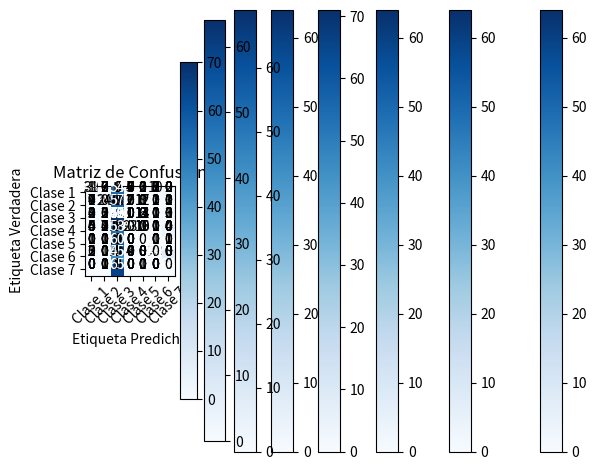

Recreate this plot in Python.
import numpy as np
import matplotlib.pyplot as plt

def plot_confusion_matrix(matrix, classes):
    """
    Función para trazar una matriz de confusión.
    
    Args:
    - matrix (np.ndarray): Matriz de confusión.
    - classes (list): Lista de nombres de las clases.
    """
    plt.imshow(matrix, interpolation='nearest', cmap=plt.cm.Blues)
    plt.title('Matriz de Confusión')
    plt.colorbar()
    tick_marks = np.arange(len(classes))
    plt.xticks(tick_marks, classes, rotation=45)
    plt.yticks(tick_marks, classes)

    thresh = matrix.max() / 2.
    for i in range(matrix.shape[0]):
        for j in range(matrix.shape[1]):
            plt.text(j, i, format(matrix[i, j], 'd'),
                     horizontalalignment="center",
                     color="white" if matrix[i, j] > thresh else "black")

    plt.tight_layout()
    plt.ylabel('Etiqueta Verdadera')
    plt.xlabel('Etiqueta Predicha')
    plt.show()

# Definir las clases
classes = ["Clase 1", "Clase 2", "Clase 3", "Clase 4", "Clase 5", "Clase 6", "Clase 7"]

# Definir las matrices de confusión
# matrices_confusion = [
#     np.array([[45, 0, 0, 11, 0, 2, 0], [0, 41, 3, 14, 0, 0, 0], [0, 5, 62, 3, 1, 0, 0], [4, 0, 0, 54, 0, 0, 0], [0, 0, 1, 0, 58, 0, 1], [5, 0, 0, 0, 0, 50, 0], [0, 0, 0, 0, 0, 0, 65]]),
#     np.array([[45, 0, 0, 11, 0, 2, 0], [0, 39, 4, 14, 1, 0, 0], [0, 1, 68, 0, 1, 0, 1], [2, 0, 0, 56, 0, 0, 0], [0, 0, 2, 0, 57, 0, 1], [5, 0, 0, 0, 0, 50, 0], [0, 0, 0, 0, 0, 0, 65]]),
#     np.array([[38, 8, 0, 11, 0, 1, 0], [0, 46, 11, 1, 0, 0, 0], [0, 3, 64, 3, 1, 0, 0], [4, 22, 0, 32, 0, 0, 0], [0, 0, 2, 0, 57, 0, 1], [6, 0, 0, 0, 0, 49, 0], [0, 0, 0, 0, 0, 0, 65]]),
#     np.array([[50, 0, 0, 6, 0, 2, 0], [0, 47, 3, 8, 0, 0, 0], [0, 1, 69, 0, 1, 0, 0], [1, 1, 0, 56, 0, 0, 0], [0, 0, 3, 0, 56, 0, 1], [1, 0, 0, 0, 0, 54, 0], [0, 0, 0, 0, 0, 0, 65]]),
#     np.array([[52, 1, 0, 3, 0, 2, 0], [0, 49, 3, 6, 0, 0, 0], [0, 1, 67, 2, 1, 0, 0], [1, 2, 0, 55, 0, 0, 0], [0, 0, 3, 0, 56, 0, 1], [2, 0, 0, 0, 0, 53, 0], [0, 0, 0, 0, 0, 0, 65]]),
#     np.array([[51, 0, 0, 5, 0, 2, 0], [0, 50, 2, 5, 1, 0, 0], [0, 1, 68, 2, 0, 0, 0], [1, 1, 0, 56, 0, 0, 0], [0, 0, 2, 0, 57, 0, 1], [1, 0, 0, 0, 0, 54, 0], [0, 0, 0, 0, 0, 0, 65]]),
#     np.array([[51, 0, 0, 5, 0, 2, 0], [0, 49, 4, 5, 0, 0, 0], [0, 1, 67, 2, 1, 0, 0], [1, 1, 0, 56, 0, 0, 0], [0, 0, 1, 0, 58, 0, 1], [1, 0, 0, 0, 0, 54, 0], [0, 0, 0, 0, 0, 0, 65]]),
#     np.array([[50, 0, 0, 6, 0, 2, 0], [0, 50, 3, 5, 0, 0, 0], [0, 1, 67, 2, 1, 0, 0], [1, 1, 0, 56, 0, 0, 0], [0, 0, 1, 0, 58, 0, 1], [1, 0, 0, 0, 0, 54, 0], [0, 0, 0, 0, 0, 0, 65]])
# ]

# matrices_confusion = [
#     np.array([[32, 5, 6, 6, 1, 8, 0], [1, 43, 3, 8, 1, 1, 1], [3, 1, 62, 3, 1, 1, 0], [5, 4, 2, 46, 1, 0, 0], [0, 1, 2, 1, 55, 1, 0], [6, 0, 0, 0, 0, 49, 0], [0, 1, 0, 0, 0, 0, 64]]),
#     np.array([[33, 3, 6, 5, 0, 11, 0], [7, 32, 7, 6, 4, 1, 1], [6, 0, 64, 0, 0, 1, 0], [8, 0, 3, 45, 1, 1, 0], [1, 1, 4, 0, 53, 1, 0], [2, 0, 0, 0, 0, 53, 0], [0, 1, 0, 0, 0, 0, 64]]),
#     np.array([[30, 6, 7, 6, 1, 8, 0], [5, 37, 6, 4, 2, 3, 1], [5, 2, 59, 1, 3, 1, 0], [6, 2, 2, 46, 1, 1, 0], [2, 1, 2, 0, 54, 1, 0], [4, 0, 0, 0, 0, 51, 0], [0, 1, 0, 0, 0, 0, 64]]),
#     np.array([[28, 7, 6, 6, 1, 10, 0], [5, 39, 5, 4, 2, 2, 1], [4, 2, 63, 0, 0, 1, 1], [7, 2, 6, 40, 1, 2, 0], [1, 0, 3, 0, 55, 1, 0], [2, 0, 0, 0, 0, 53, 0], [0, 1, 0, 0, 0, 0, 64]]),
#     np.array([[33, 8, 3, 9, 1, 4, 0], [5, 35, 8, 6, 2, 1, 1], [4, 2, 58, 2, 3, 1, 1], [5, 1, 6, 43, 1, 2, 0], [1, 0, 3, 0, 55, 1, 0], [4, 0, 0, 0, 0, 51, 0], [0, 1, 0, 0, 0, 0, 64]]),
#     np.array([[30, 7, 6, 8, 1, 6, 0], [4, 34, 9, 6, 3, 1, 1], [2, 2, 60, 2, 3, 1, 1], [3, 2, 7, 42, 2, 2, 0], [1, 0, 3, 0, 55, 1, 0], [4, 0, 0, 0, 0, 51, 0], [0, 1, 0, 0, 0, 0, 64]]),
#     np.array([[29, 7, 6, 8, 1, 6, 1], [5, 35, 8, 5, 3, 1, 1], [2, 3, 59, 2, 3, 1, 1], [5, 1, 5, 42, 3, 2, 0], [1, 1, 2, 0, 55, 1, 0], [4, 0, 2, 0, 0, 49, 0], [0, 1, 0, 0, 0, 0, 64]]),
#     np.array([[21, 10, 7, 7, 3, 9, 1], [3, 32, 7, 5, 7, 3, 1], [2, 7, 52, 1, 4, 1, 4], [4, 2, 10, 34, 4, 4, 0], [1, 0, 1, 0, 57, 1, 0], [6, 1, 3, 0, 1, 44, 0], [0, 1, 0, 0, 0, 0, 64]]),
#     np.array([[11, 11, 11, 6, 6, 10, 3], [3, 18, 5, 3, 14, 12, 3], [1, 7, 44, 0, 11, 2, 6], [2, 4, 15, 12, 15, 2, 8], [0, 0, 0, 0, 55, 4, 1], [2, 2, 6, 1, 3, 41, 0], [0, 1, 0, 0, 0, 0, 64]])
# ]

# matrices_confusion = [
#     np.array([[50, 5, 1, 0, 2, 0, 0], [0, 56, 2, 0, 0, 0, 0], [0, 2, 56, 0, 0, 0, 0], [0, 0, 1, 69, 0, 1, 0], [2, 0, 0, 0, 53, 0, 0], [0, 0, 0, 2, 0, 57, 1], [0, 0, 0, 0, 0, 1, 64]]),
#     np.array([[47, 4, 1, 0, 6, 0, 0], [1, 56, 1, 0, 0, 0, 0], [0, 2, 56, 0, 0, 0, 0], [0, 0, 1, 68, 0, 2, 0], [2, 0, 0, 0, 53, 0, 0], [0, 0, 0, 0, 0, 59, 1], [0, 0, 0, 0, 0, 1, 64]]),
#     np.array([[50, 6, 0, 0, 2, 0, 0], [5, 51, 2, 0, 0, 0, 0], [0, 4, 48, 6, 0, 0, 0], [1, 0, 4, 65, 0, 1, 0], [4, 0, 0, 0, 51, 0, 0], [0, 0, 0, 3, 0, 57, 0], [0, 0, 0, 1, 0, 0, 64]]),
#     np.array([[52, 3, 0, 0, 3, 0, 0], [0, 55, 3, 0, 0, 0, 0], [0, 3, 54, 1, 0, 0, 0], [0, 0, 2, 67, 0, 2, 0], [1, 0, 0, 0, 54, 0, 0], [0, 0, 0, 1, 0, 58, 1], [0, 0, 0, 0, 0, 1, 64]]),
#     np.array([[47, 6, 1, 0, 4, 0, 0], [2, 53, 3, 0, 0, 0, 0], [0, 5, 52, 1, 0, 0, 0], [0, 1, 1, 66, 0, 3, 0], [1, 0, 0, 0, 54, 0, 0], [0, 0, 0, 1, 0, 58, 1], [0, 0, 0, 1, 0, 0, 64]]),
#     np.array([[47, 7, 0, 0, 4, 0, 0], [3, 52, 2, 1, 0, 0, 0], [0, 6, 45, 7, 0, 0, 0], [0, 0, 2, 66, 0, 3, 0], [3, 0, 0, 0, 52, 0, 0], [0, 0, 0, 2, 0, 57, 1], [0, 0, 0, 1, 0, 0, 64]]),
#     np.array([[44, 4, 4, 0, 6, 0, 0], [1, 50, 7, 0, 0, 0, 0], [1, 5, 48, 4, 0, 0, 0], [0, 1, 0, 66, 0, 4, 0], [7, 0, 0, 0, 48, 0, 0], [0, 0, 0, 1, 0, 58, 1], [0, 0, 0, 1, 0, 0, 64]]),
#     np.array([[56, 1, 0, 0, 1, 0, 0], [0, 58, 0, 0, 0, 0, 0], [0, 3, 54, 1, 0, 0, 0], [0, 0, 1, 70, 0, 0, 0], [2, 0, 0, 0, 53, 0, 0], [0, 0, 0, 1, 0, 58, 1], [0, 0, 0, 0, 0, 1, 64]])
# ]

matrices_confusion = [
    np.array([[29, 9, 1, 9, 0, 10, 0], [7, 24, 19, 6, 1, 1, 0], [3, 2, 55, 0, 11, 0, 0], [5, 7, 2, 44, 0, 0, 0], [0, 0, 1, 0, 58, 0, 1], [2, 0, 0, 0, 0, 53, 0], [0, 0, 1, 0, 0, 0, 64]]),
    np.array([[28, 6, 8, 4, 6, 6, 0], [7, 10, 19, 1, 17, 1, 3], [3, 0, 47, 0, 14, 1, 6], [6, 2, 17, 10, 19, 0, 4], [0, 0, 13, 0, 45, 1, 1], [5, 0, 10, 4, 8, 28, 0], [0, 1, 0, 0, 0, 0, 64]]),
    np.array([[29, 7, 5, 7, 2, 8, 0], [9, 15, 17, 2, 12, 2, 1], [4, 3, 45, 1, 14, 1, 3], [4, 3, 17, 17, 16, 1, 0], [1, 1, 0, 0, 57, 0, 1], [2, 0, 1, 9, 0, 43, 0], [0, 1, 0, 0, 0, 0, 64]]),
    np.array([[0, 0, 58, 0, 0, 0, 0], [0, 0, 58, 0, 0, 0, 0], [0, 0, 71, 0, 0, 0, 0], [0, 0, 58, 0, 0, 0, 0], [0, 0, 60, 0, 0, 0, 0], [0, 0, 55, 0, 0, 0, 0], [0, 0, 65, 0, 0, 0, 0]]),
    np.array([[37, 7, 0, 6, 0, 8, 0], [4, 35, 12, 7, 0, 0, 0], [1, 2, 62, 0, 6, 0, 0], [5, 7, 1, 45, 0, 0, 0], [0, 0, 1, 0, 58, 0, 1], [1, 0, 0, 0, 0, 54, 0], [0, 0, 1, 0, 0, 0, 64]]),
    np.array([[48, 2, 0, 5, 0, 3, 0], [1, 47, 2, 7, 0, 1, 0], [0, 1, 69, 1, 0, 0, 0], [4, 1, 1, 52, 0, 0, 0], [0, 0, 2, 0, 58, 0, 0], [3, 0, 0, 0, 0, 52, 0], [0, 0, 0, 0, 1, 0, 64]]),
    np.array([[31, 6, 7, 6, 1, 7, 0], [9, 24, 13, 2, 8, 1, 1], [2, 5, 46, 1, 13, 1, 3], [4, 4, 16, 23, 10, 1, 0], [1, 1, 0, 0, 57, 0, 1], [2, 1, 0, 6, 0, 46, 0], [0, 1, 0, 0, 0, 0, 64]]),
    np.array([[1, 0, 54, 0, 0, 1, 2], [0, 0, 57, 0, 0, 0, 1], [0, 0, 70, 0, 0, 0, 1], [0, 0, 53, 0, 0, 1, 4], [0, 0, 60, 0, 0, 0, 0], [2, 0, 45, 0, 0, 0, 8], [0, 0, 65, 0, 0, 0, 0]])
]

# Trazar las matrices de confusión
for i, matrix in enumerate(matrices_confusion):
    print("Matriz de confusión", i+1)
    plot_confusion_matrix(matrix, classes)
